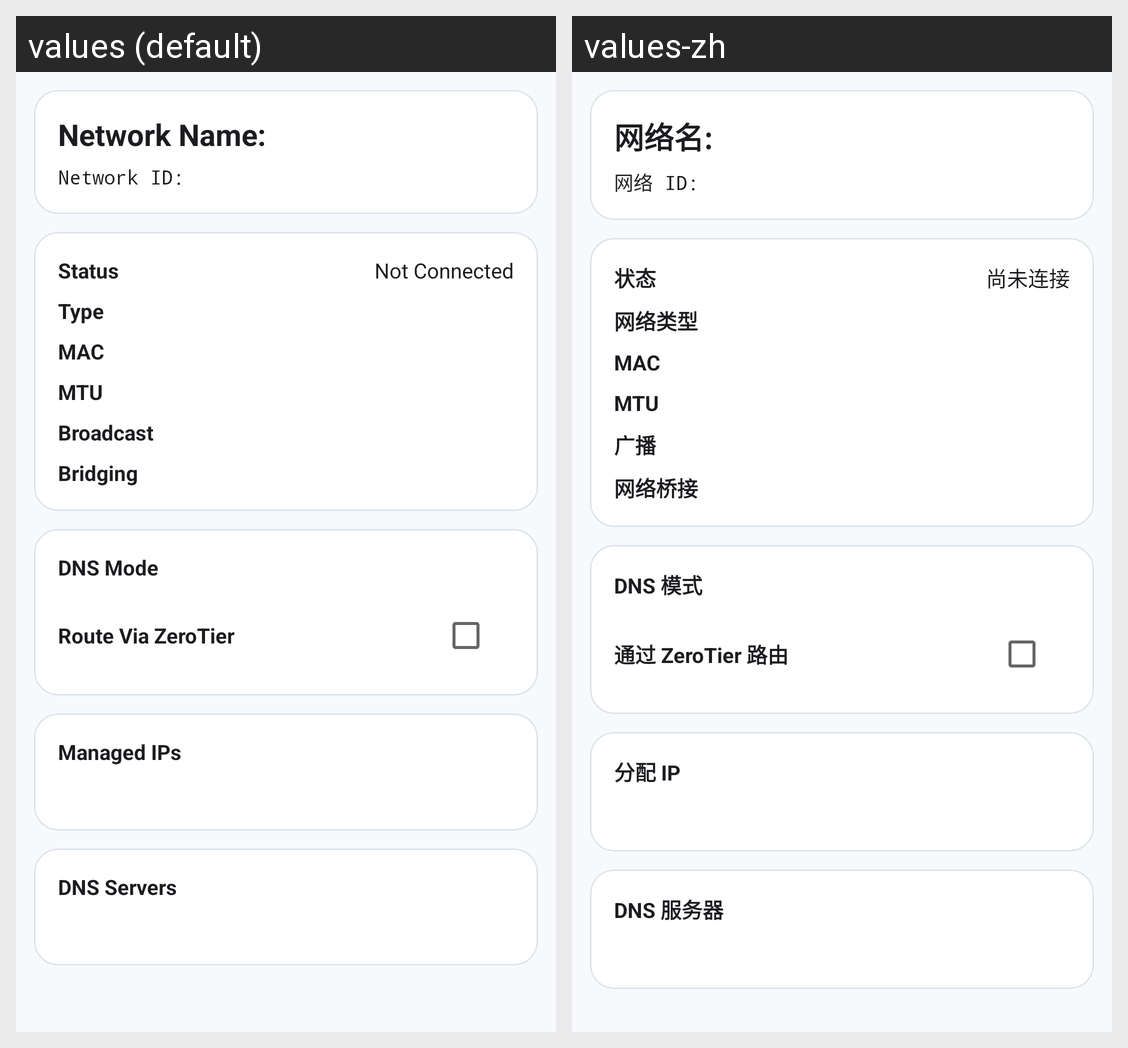

Locale-by-locale string values for the Android screen shown in this grid:
Android screen res/layout/fragment_network_detail.xml rendered under 2 locales, left to right: values (default), values-zh. Device: Nexus 5 (rendered at 1080×1920; each locale shown at half size, 540×960, under a caption strip naming it); theme Theme.ZerotierFix.NoActionBar.
Strings drawn on this screen, with the default value and each locale's value (text and hints the layout hard-codes, and strings that could not be matched under every locale, appear in the picture but are not listed):

network_name
  values: Network Name:
  values-zh: 网络名:

network_id
  values: Network ID:
  values-zh: 网络 ID:

network_status
  values: Status
  values-zh: 状态

network_status_not_connected
  values: Not Connected
  values-zh: 尚未连接

network_type
  values: Type
  values-zh: 网络类型

network_mac
  values: MAC
  values-zh: MAC

network_mtu
  values: MTU
  values-zh: MTU

network_broadcast
  values: Broadcast
  values-zh: 广播

network_bridging
  values: Bridging
  values-zh: 网络桥接

network_dns_mode
  values: DNS Mode
  values-zh: DNS 模式

network_default_route
  values: Route Via ZeroTier
  values-zh: 通过 ZeroTier 路由

network_ips
  values: Managed IPs
  values-zh: 分配 IP

custom_dns
  values: DNS Servers
  values-zh: DNS 服务器
